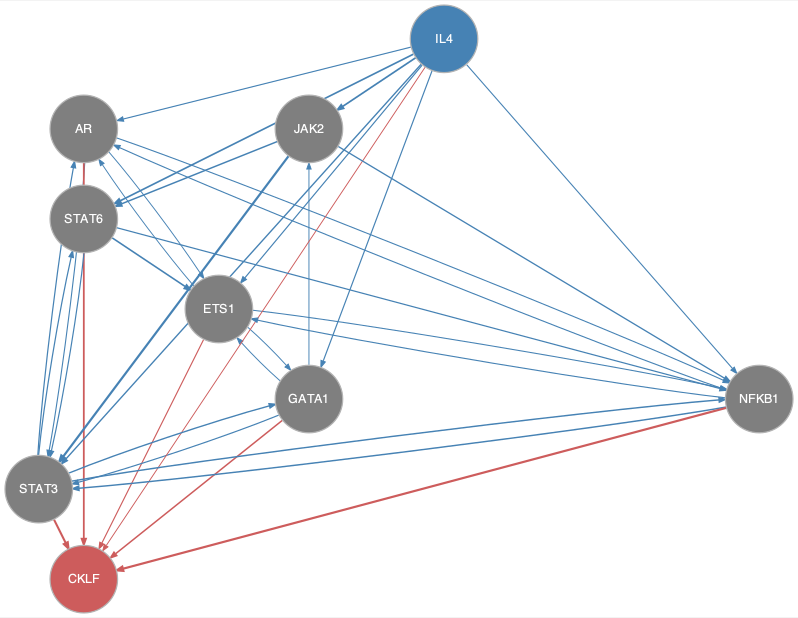

Data behind this chart, as committed beside it:
from	to
AR	ETS1
AR	NFKB1
AR	STAT3
ETS1	AR
ETS1	GATA1
ETS1	NFKB1
GATA1	ETS1
GATA1	JAK2
GATA1	STAT3
IL4	AR
IL4	ETS1
IL4	GATA1
IL4	JAK2
IL4	NFKB1
IL4	STAT3
IL4	STAT6
JAK2	NFKB1
JAK2	STAT3
JAK2	STAT6
NFKB1	AR
NFKB1	ETS1
NFKB1	STAT3
STAT3	AR
STAT3	GATA1
STAT3	NFKB1
STAT3	STAT6
STAT6	ETS1
STAT6	NFKB1
STAT6	STAT3
AR	CKLF
ETS1	CKLF
GATA1	CKLF
IL4	CKLF
NFKB1	CKLF
STAT3	CKLF
